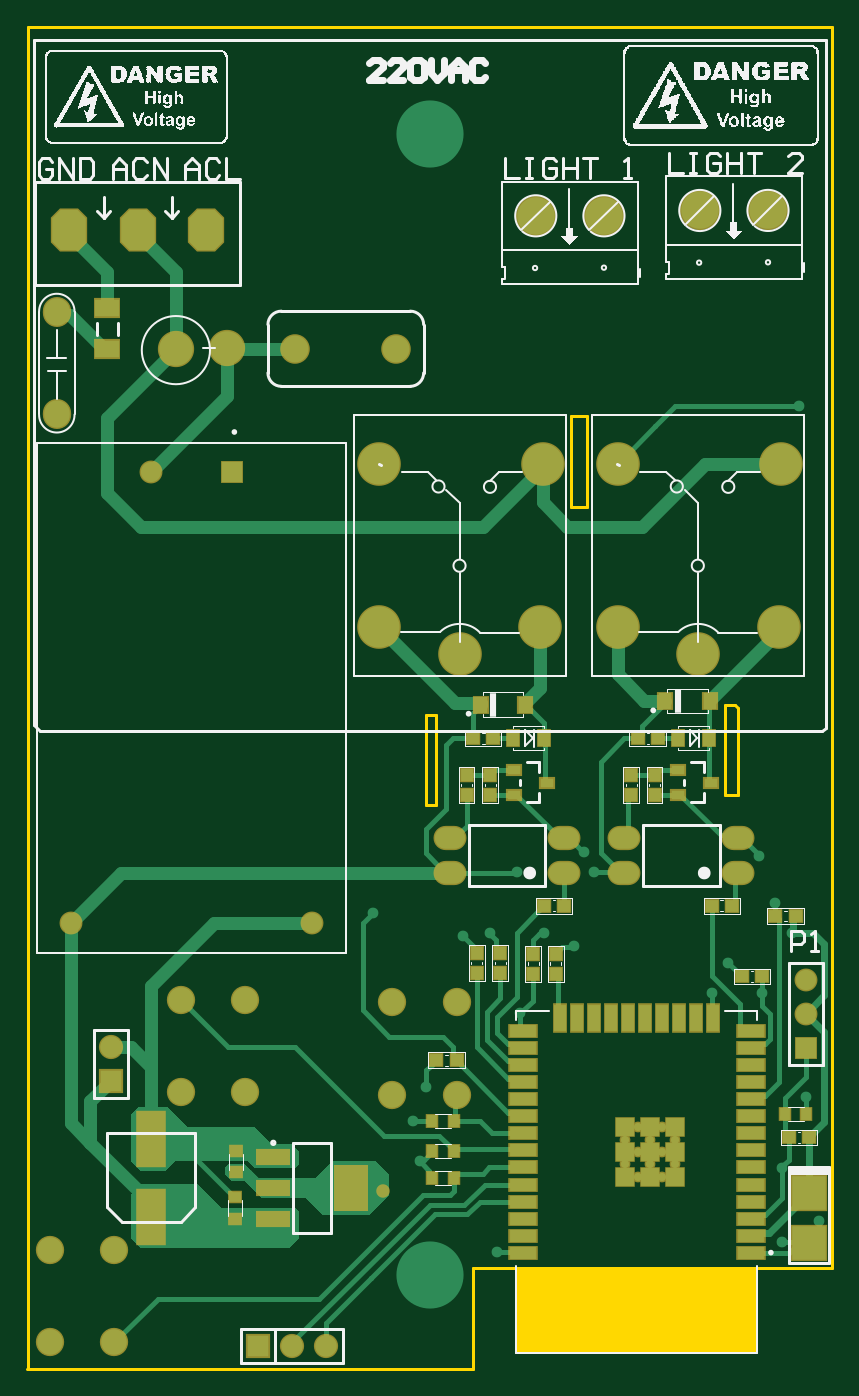
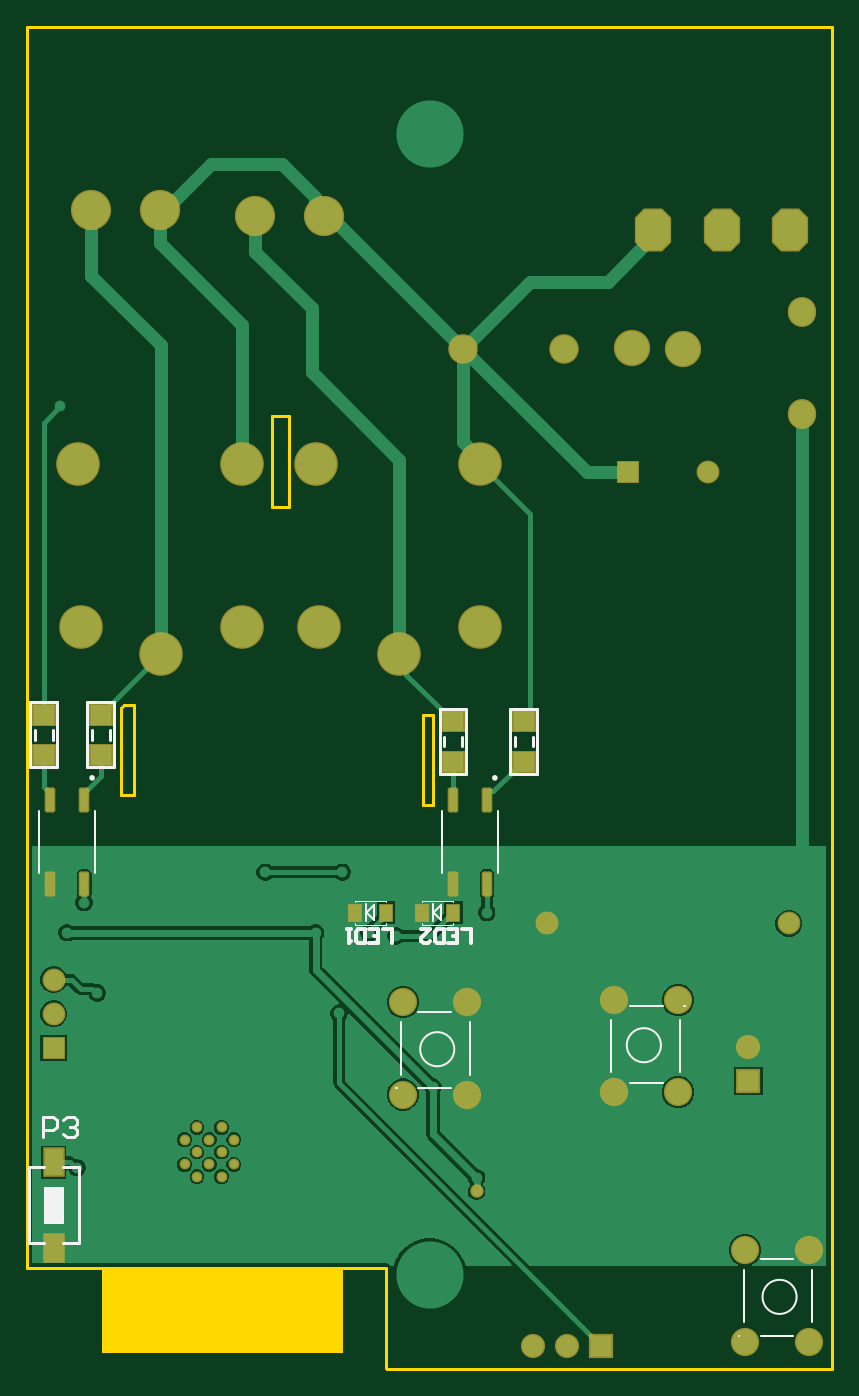
Circuit board: 10 layer files. Board 60.0 x 100.0 mm.
- bottom_copper: PCB1.GBL (20974 bytes)
- bottom_silk: PCB1.GBO (3846 bytes)
- paste: PCB1.GBP (1172 bytes)
- bottom_mask: PCB1.GBS (3121 bytes)
- outline: PCB1.GKO (991 bytes)
- outline: PCB1.GM1 (271 bytes)
- top_copper: PCB1.GTL (16661 bytes)
- top_silk: PCB1.GTO (58436 bytes)
- paste: PCB1.GTP (3091 bytes)
- top_mask: PCB1.GTS (5035 bytes)

=== bottom_copper: PCB1.GBL (20974 bytes, source omitted) ===
=== bottom_silk: PCB1.GBO ===
G04*
G04 #@! TF.GenerationSoftware,Altium Limited,Altium Designer,21.3.2 (30)*
G04*
G04 Layer_Color=32896*
%FSTAX24Y24*%
%MOIN*%
G70*
G04*
G04 #@! TF.SameCoordinates,FE128C83-0F67-4140-98D3-9062B7FE4468*
G04*
G04*
G04 #@! TF.FilePolarity,Positive*
G04*
G01*
G75*
%ADD10C,0.0079*%
%ADD11C,0.0070*%
%ADD12C,0.0100*%
%ADD15C,0.0040*%
%ADD16C,0.0050*%
%ADD88C,0.0060*%
%ADD89C,0.0118*%
%ADD90R,0.0500X0.1000*%
D10*
X009937Y017337D02*
G03*
X009937Y017337I-000039J0D01*
G01*
X021748D02*
G03*
X021748Y017337I-000039J0D01*
G01*
X02274Y017642D02*
X02321D01*
X02274D02*
Y019562D01*
X02352D01*
X02339Y018462D02*
Y018742D01*
X02286Y018462D02*
Y018742D01*
X02352Y017642D02*
Y019562D01*
X02321Y017642D02*
X02352D01*
X021067D02*
X021537D01*
X021067D02*
Y019562D01*
X021847D01*
X021717Y018462D02*
Y018742D01*
X021187Y018462D02*
Y018742D01*
X021847Y017642D02*
Y019562D01*
X021537Y017642D02*
X021847D01*
X008665Y017446D02*
X009135D01*
X008665D02*
Y019366D01*
X009445D01*
X009315Y018266D02*
Y018546D01*
X008785Y018266D02*
Y018546D01*
X009445Y017446D02*
Y019366D01*
X009135Y017446D02*
X009445D01*
X010732D02*
X011202D01*
X010732D02*
Y019366D01*
X011512D01*
X011382Y018266D02*
Y018546D01*
X010852Y018266D02*
Y018546D01*
X011512Y017446D02*
Y019366D01*
X011202Y017446D02*
X011512D01*
D11*
X012778Y00823D02*
X012788Y00824D01*
X004328Y010637D02*
X004338Y010647D01*
X002739Y000967D02*
X002749Y000977D01*
D12*
X023115Y003693D02*
X023565D01*
X022105D02*
X022555D01*
X022105D02*
Y005913D01*
X023565Y003693D02*
Y005913D01*
X023085Y004303D02*
Y005303D01*
X022585D02*
X023085D01*
X022585Y004303D02*
Y005303D01*
Y004303D02*
X023085D01*
X023115Y005913D02*
X023565D01*
X022105D02*
X022555D01*
X02315Y0068D02*
Y0074D01*
X02285D01*
X02275Y0073D01*
Y0071D01*
X02285Y007D01*
X02315D01*
X02255Y0073D02*
X02245Y0074D01*
X02225D01*
X02215Y0073D01*
Y0072D01*
X02225Y0071D01*
X02235D01*
X02225D01*
X02215Y007D01*
Y0069D01*
X02225Y0068D01*
X02245D01*
X02255Y0069D01*
D15*
X012022Y013036D02*
Y013086D01*
X011122Y013036D02*
X012022D01*
X011122D02*
Y013086D01*
X012022Y013686D02*
Y013736D01*
X011122D02*
X012022D01*
X011122Y013686D02*
Y013736D01*
X013991Y013036D02*
Y013086D01*
X013091Y013036D02*
X013991D01*
X013091D02*
Y013086D01*
X013991Y013686D02*
Y013736D01*
X013091D02*
X013991D01*
X013091Y013686D02*
Y013736D01*
D16*
X009813Y014547D02*
Y016358D01*
X011447Y014547D02*
Y016358D01*
X023258Y014547D02*
Y016358D01*
X021624Y014547D02*
Y016358D01*
X011472Y013156D02*
Y013616D01*
X011692Y013396D01*
X011472Y013156D02*
X011692Y013376D01*
X011722Y013136D02*
Y013636D01*
X013441Y013156D02*
Y013616D01*
X013661Y013396D01*
X013441Y013156D02*
X013661Y013376D01*
X013691Y013136D02*
Y013636D01*
D88*
X012088Y00938D02*
G03*
X012088Y00938I-0005J0D01*
G01*
X006028Y009497D02*
G03*
X006028Y009497I-0005J0D01*
G01*
X002049Y002117D02*
G03*
X002049Y002117I-0005J0D01*
G01*
X011188Y01048D02*
X012138D01*
X012638Y00863D02*
Y01017D01*
X011188Y00823D02*
X012138D01*
X010638Y00863D02*
Y01018D01*
X004978Y008397D02*
X005928D01*
X004478Y008707D02*
Y010247D01*
X004978Y010647D02*
X005928D01*
X006478Y008697D02*
Y010247D01*
X001149Y003217D02*
X002099D01*
X002599Y001367D02*
Y002907D01*
X001149Y000967D02*
X002099D01*
X000599Y001367D02*
Y002917D01*
D89*
X010612Y0125D02*
Y012894D01*
X010874D01*
X011267Y0125D02*
X011005D01*
Y012894D01*
X011267D01*
X011005Y012697D02*
X011136D01*
X011399Y0125D02*
Y012894D01*
X011595D01*
X011661Y012828D01*
Y012566D01*
X011595Y0125D01*
X011399D01*
X012055Y012894D02*
X011792D01*
X012055Y012631D01*
Y012566D01*
X011989Y0125D01*
X011858D01*
X011792Y012566D01*
X012927Y0125D02*
Y012894D01*
X013189D01*
X013583Y0125D02*
X01332D01*
Y012894D01*
X013583D01*
X01332Y012697D02*
X013451D01*
X013714Y0125D02*
Y012894D01*
X013911D01*
X013976Y012828D01*
Y012566D01*
X013911Y0125D01*
X013714D01*
X014107Y012894D02*
X014239D01*
X014173D01*
Y0125D01*
X014107Y012566D01*
D90*
X022835Y004803D02*
D03*
M02*

=== paste: PCB1.GBP ===
G04*
G04 #@! TF.GenerationSoftware,Altium Limited,Altium Designer,21.3.2 (30)*
G04*
G04 Layer_Color=128*
%FSTAX24Y24*%
%MOIN*%
G70*
G04*
G04 #@! TF.SameCoordinates,FE128C83-0F67-4140-98D3-9062B7FE4468*
G04*
G04*
G04 #@! TF.FilePolarity,Positive*
G04*
G01*
G75*
%ADD24R,0.0354X0.0472*%
G04:AMPARAMS|DCode=82|XSize=65.4mil|YSize=23.2mil|CornerRadius=2.9mil|HoleSize=0mil|Usage=FLASHONLY|Rotation=270.000|XOffset=0mil|YOffset=0mil|HoleType=Round|Shape=RoundedRectangle|*
%AMROUNDEDRECTD82*
21,1,0.0654,0.0174,0,0,270.0*
21,1,0.0595,0.0232,0,0,270.0*
1,1,0.0058,-0.0087,-0.0298*
1,1,0.0058,-0.0087,0.0298*
1,1,0.0058,0.0087,0.0298*
1,1,0.0058,0.0087,-0.0298*
%
%ADD82ROUNDEDRECTD82*%
%ADD83R,0.0551X0.0787*%
%ADD84R,0.0630X0.0591*%
D24*
X011122Y013386D02*
D03*
X012022D02*
D03*
X013091D02*
D03*
X013991D02*
D03*
D82*
X01013Y016683D02*
D03*
X01113D02*
D03*
Y014222D02*
D03*
X01013D02*
D03*
X021941D02*
D03*
X022941D02*
D03*
Y016683D02*
D03*
X021941D02*
D03*
D83*
X022835Y003543D02*
D03*
Y006063D02*
D03*
D84*
X02313Y019193D02*
D03*
Y018012D02*
D03*
X021457Y019193D02*
D03*
Y018012D02*
D03*
X009055Y018996D02*
D03*
Y017815D02*
D03*
X011122Y018996D02*
D03*
Y017815D02*
D03*
M02*

=== bottom_mask: PCB1.GBS ===
G04*
G04 #@! TF.GenerationSoftware,Altium Limited,Altium Designer,21.3.2 (30)*
G04*
G04 Layer_Color=16711935*
%FSTAX24Y24*%
%MOIN*%
G70*
G04*
G04 #@! TF.SameCoordinates,FE128C83-0F67-4140-98D3-9062B7FE4468*
G04*
G04*
G04 #@! TF.FilePolarity,Negative*
G04*
G01*
G75*
%ADD40R,0.0434X0.0552*%
%ADD51C,0.0671*%
%ADD52R,0.0671X0.0671*%
%ADD53C,0.0867*%
G04:AMPARAMS|DCode=54|XSize=106.4mil|YSize=126.1mil|CornerRadius=0mil|HoleSize=0mil|Usage=FLASHONLY|Rotation=180.000|XOffset=0mil|YOffset=0mil|HoleType=Round|Shape=Octagon|*
%AMOCTAGOND54*
4,1,8,0.0266,-0.0631,-0.0266,-0.0631,-0.0532,-0.0364,-0.0532,0.0364,-0.0266,0.0631,0.0266,0.0631,0.0532,0.0364,0.0532,-0.0364,0.0266,-0.0631,0.0*
%
%ADD54OCTAGOND54*%

%ADD55O,0.0830X0.0880*%
%ADD56C,0.0710*%
%ADD57R,0.0710X0.0710*%
%ADD58C,0.1064*%
%ADD59R,0.0710X0.0710*%
%ADD60C,0.1180*%
%ADD61C,0.1280*%
%ADD62C,0.0830*%
%ADD63C,0.0316*%
%ADD64C,0.0395*%
G04:AMPARAMS|DCode=85|XSize=73.4mil|YSize=31.2mil|CornerRadius=6.9mil|HoleSize=0mil|Usage=FLASHONLY|Rotation=270.000|XOffset=0mil|YOffset=0mil|HoleType=Round|Shape=RoundedRectangle|*
%AMROUNDEDRECTD85*
21,1,0.0734,0.0174,0,0,270.0*
21,1,0.0595,0.0312,0,0,270.0*
1,1,0.0138,-0.0087,-0.0298*
1,1,0.0138,-0.0087,0.0298*
1,1,0.0138,0.0087,0.0298*
1,1,0.0138,0.0087,-0.0298*
%
%ADD85ROUNDEDRECTD85*%
%ADD86R,0.0631X0.0867*%
%ADD87R,0.0710X0.0671*%
D40*
X011122Y013386D02*
D03*
X012022D02*
D03*
X013091D02*
D03*
X013991D02*
D03*
D51*
X022835Y011417D02*
D03*
Y010417D02*
D03*
X00128Y013071D02*
D03*
X008366D02*
D03*
X003642Y026299D02*
D03*
D52*
X022835Y009417D02*
D03*
X006004Y026299D02*
D03*
D53*
X007874Y029921D02*
D03*
X010827D02*
D03*
D54*
X005248Y033394D02*
D03*
X003248D02*
D03*
X001248D02*
D03*
D55*
X000886Y031004D02*
D03*
Y028004D02*
D03*
D56*
X002461Y009449D02*
D03*
X008776Y000689D02*
D03*
X007776D02*
D03*
D57*
X002461Y008449D02*
D03*
D58*
X005868Y029931D02*
D03*
X004368Y029911D02*
D03*
D59*
X006776Y000689D02*
D03*
D60*
X019732Y033976D02*
D03*
X021732D02*
D03*
X016921Y033819D02*
D03*
X014921D02*
D03*
D61*
X012697Y020965D02*
D03*
X010335Y026555D02*
D03*
X015135D02*
D03*
X010335Y021752D02*
D03*
X015059D02*
D03*
X022047D02*
D03*
X017323D02*
D03*
X022123Y026555D02*
D03*
X017323D02*
D03*
X019685Y020965D02*
D03*
D62*
X010718Y01076D02*
D03*
X012598Y00805D02*
D03*
X010718D02*
D03*
X012598Y01076D02*
D03*
X006398Y008117D02*
D03*
X004518Y010827D02*
D03*
X006398D02*
D03*
X004518Y008117D02*
D03*
X000679Y003497D02*
D03*
X002559Y000787D02*
D03*
X000679D02*
D03*
X002559Y003497D02*
D03*
D63*
X017912Y007087D02*
D03*
X018635D02*
D03*
X017551Y006725D02*
D03*
X018274D02*
D03*
X018996D02*
D03*
X017912Y006364D02*
D03*
X018635D02*
D03*
X017551Y006003D02*
D03*
X018274D02*
D03*
X018996D02*
D03*
X017912Y005642D02*
D03*
X018635D02*
D03*
D64*
X010433Y005217D02*
D03*
D85*
X01013Y016683D02*
D03*
X01113D02*
D03*
Y014222D02*
D03*
X01013D02*
D03*
X021941D02*
D03*
X022941D02*
D03*
Y016683D02*
D03*
X021941D02*
D03*
D86*
X022835Y003543D02*
D03*
Y006063D02*
D03*
D87*
X02313Y019193D02*
D03*
Y018012D02*
D03*
X021457Y019193D02*
D03*
Y018012D02*
D03*
X009055Y018996D02*
D03*
Y017815D02*
D03*
X011122Y018996D02*
D03*
Y017815D02*
D03*
M02*

=== outline: PCB1.GKO ===
G04*
G04 #@! TF.GenerationSoftware,Altium Limited,Altium Designer,21.3.2 (30)*
G04*
G04 Layer_Color=16711935*
%FSTAX24Y24*%
%MOIN*%
G70*
G04*
G04 #@! TF.SameCoordinates,FE128C83-0F67-4140-98D3-9062B7FE4468*
G04*
G04*
G04 #@! TF.FilePolarity,Positive*
G04*
G01*
G75*
%ADD12C,0.0100*%
G36*
X021423Y000463D02*
X014337D01*
Y002943D01*
X021423D01*
Y000463D01*
D02*
G37*
D12*
X015945Y025295D02*
Y027953D01*
Y025295D02*
X016437D01*
Y027953D01*
X015945D02*
X016437D01*
X020472Y019488D02*
X020762D01*
X020866Y019384D01*
Y016831D02*
Y019384D01*
X020472Y016831D02*
Y019488D01*
Y016831D02*
X020866D01*
X011713Y016535D02*
Y019193D01*
Y016535D02*
X012008D01*
Y019193D01*
X011713D02*
X012008D01*
X013091Y002953D02*
X022539D01*
X023329Y002955D02*
X023617D01*
X022542D02*
X023329D01*
X022539Y002953D02*
X022542Y002955D01*
X013091Y002264D02*
Y002953D01*
Y00002D02*
Y002264D01*
X013071Y0D02*
X013091Y00002D01*
X0Y0D02*
X013071D01*
X023622Y03937D02*
X023622Y002955D01*
X000024Y0D02*
Y03937D01*
X023622D01*
M02*

=== outline: PCB1.GM1 ===
G04*
G04 #@! TF.GenerationSoftware,Altium Limited,Altium Designer,21.3.2 (30)*
G04*
G04 Layer_Color=16711935*
%FSTAX24Y24*%
%MOIN*%
G70*
G04*
G04 #@! TF.SameCoordinates,FE128C83-0F67-4140-98D3-9062B7FE4468*
G04*
G04*
G04 #@! TF.FilePolarity,Positive*
G04*
G01*
G75*
M02*

=== top_copper: PCB1.GTL (16661 bytes, source omitted) ===
=== top_silk: PCB1.GTO (58436 bytes, source omitted) ===
=== paste: PCB1.GTP ===
G04*
G04 #@! TF.GenerationSoftware,Altium Limited,Altium Designer,21.3.2 (30)*
G04*
G04 Layer_Color=8421504*
%FSTAX24Y24*%
%MOIN*%
G70*
G04*
G04 #@! TF.SameCoordinates,FE128C83-0F67-4140-98D3-9062B7FE4468*
G04*
G04*
G04 #@! TF.FilePolarity,Positive*
G04*
G01*
G75*
%ADD19R,0.0315X0.0354*%
%ADD20R,0.0394X0.0374*%
%ADD21R,0.0394X0.0276*%
%ADD22R,0.0787X0.1575*%
%ADD23R,0.0984X0.0984*%
%ADD24R,0.0354X0.0472*%
%ADD25R,0.0709X0.0512*%
%ADD26R,0.0354X0.0315*%
%ADD27R,0.0374X0.0394*%
%ADD28R,0.0394X0.0472*%
%ADD29O,0.0886X0.0630*%
%ADD30R,0.0524X0.0524*%
%ADD31R,0.0787X0.0354*%
%ADD32R,0.0354X0.0787*%
%ADD33R,0.0945X0.1299*%
%ADD34R,0.0945X0.0394*%
D19*
X01189Y006398D02*
D03*
X01252D02*
D03*
X01189Y007283D02*
D03*
X01252D02*
D03*
X022224Y00748D02*
D03*
X022854D02*
D03*
X01252Y00561D02*
D03*
X01189D02*
D03*
D20*
X012598Y009055D02*
D03*
X012008D02*
D03*
X018504Y018504D02*
D03*
X017913D02*
D03*
X020669Y013583D02*
D03*
X020079D02*
D03*
X021555Y011516D02*
D03*
X020965D02*
D03*
X022539Y013287D02*
D03*
X021949D02*
D03*
X013091Y018504D02*
D03*
X013681D02*
D03*
X015748Y013583D02*
D03*
X015157D02*
D03*
X022343Y006791D02*
D03*
X022933D02*
D03*
D21*
X015246Y017196D02*
D03*
X014284Y016834D02*
D03*
X014281Y017578D02*
D03*
X019104D02*
D03*
X019106Y016834D02*
D03*
X020069Y017196D02*
D03*
D22*
X003642Y004469D02*
D03*
Y006752D02*
D03*
D23*
X022933Y005157D02*
D03*
Y003701D02*
D03*
D24*
X015157Y018504D02*
D03*
X014257D02*
D03*
X019994D02*
D03*
X019094D02*
D03*
D25*
X002362Y031102D02*
D03*
Y029921D02*
D03*
D26*
X006102Y005039D02*
D03*
Y004409D02*
D03*
X006122Y005768D02*
D03*
Y006398D02*
D03*
D27*
X013583Y017421D02*
D03*
Y016831D02*
D03*
X012894Y017421D02*
D03*
Y016831D02*
D03*
X018406Y017421D02*
D03*
Y016831D02*
D03*
X017717Y017421D02*
D03*
Y016831D02*
D03*
X015512Y011594D02*
D03*
Y012185D02*
D03*
X014843Y011594D02*
D03*
Y012185D02*
D03*
X013878Y011614D02*
D03*
Y012205D02*
D03*
X013189Y011614D02*
D03*
Y012205D02*
D03*
D28*
X013307Y019488D02*
D03*
X014608D02*
D03*
X01872Y019587D02*
D03*
X020021D02*
D03*
D29*
X01752Y014559D02*
D03*
Y015559D02*
D03*
X020866D02*
D03*
Y014559D02*
D03*
X012402D02*
D03*
Y015559D02*
D03*
X015748D02*
D03*
Y014559D02*
D03*
D30*
X017551Y007087D02*
D03*
X018274D02*
D03*
X018996D02*
D03*
X017551Y006364D02*
D03*
X018274D02*
D03*
X018996D02*
D03*
X017551Y005642D02*
D03*
X018274D02*
D03*
X018996D02*
D03*
D31*
X014533Y003411D02*
D03*
Y003911D02*
D03*
Y004411D02*
D03*
Y004911D02*
D03*
Y005411D02*
D03*
Y005911D02*
D03*
Y006411D02*
D03*
Y006911D02*
D03*
Y007411D02*
D03*
Y007911D02*
D03*
Y008411D02*
D03*
Y008911D02*
D03*
Y009411D02*
D03*
Y009911D02*
D03*
X021226D02*
D03*
Y009411D02*
D03*
Y008911D02*
D03*
Y008411D02*
D03*
Y007911D02*
D03*
Y007411D02*
D03*
Y006911D02*
D03*
Y006411D02*
D03*
Y005911D02*
D03*
Y005411D02*
D03*
Y004911D02*
D03*
Y004411D02*
D03*
Y003911D02*
D03*
Y003411D02*
D03*
D32*
X01563Y010305D02*
D03*
X01613D02*
D03*
X01663D02*
D03*
X01713D02*
D03*
X01763D02*
D03*
X01813D02*
D03*
X01863D02*
D03*
X01913D02*
D03*
X01963D02*
D03*
X02013D02*
D03*
D33*
X009508Y005315D02*
D03*
D34*
X007224Y004409D02*
D03*
Y005315D02*
D03*
Y00622D02*
D03*
M02*

=== top_mask: PCB1.GTS ===
G04*
G04 #@! TF.GenerationSoftware,Altium Limited,Altium Designer,21.3.2 (30)*
G04*
G04 Layer_Color=8388736*
%FSTAX24Y24*%
%MOIN*%
G70*
G04*
G04 #@! TF.SameCoordinates,FE128C83-0F67-4140-98D3-9062B7FE4468*
G04*
G04*
G04 #@! TF.FilePolarity,Negative*
G04*
G01*
G75*
%ADD35R,0.0395X0.0434*%
%ADD36R,0.0454X0.0434*%
%ADD37R,0.0474X0.0356*%
%ADD38R,0.0867X0.1655*%
%ADD39R,0.1064X0.1064*%
%ADD40R,0.0434X0.0552*%
%ADD41R,0.0789X0.0592*%
%ADD42R,0.0434X0.0395*%
%ADD43R,0.0434X0.0454*%
%ADD44R,0.0474X0.0552*%
%ADD45O,0.0966X0.0710*%
%ADD46R,0.0604X0.0604*%
%ADD47R,0.0867X0.0434*%
%ADD48R,0.0434X0.0867*%
%ADD49R,0.1025X0.1379*%
%ADD50R,0.1025X0.0474*%
%ADD51C,0.0671*%
%ADD52R,0.0671X0.0671*%
%ADD53C,0.0867*%
G04:AMPARAMS|DCode=54|XSize=106.4mil|YSize=126.1mil|CornerRadius=0mil|HoleSize=0mil|Usage=FLASHONLY|Rotation=180.000|XOffset=0mil|YOffset=0mil|HoleType=Round|Shape=Octagon|*
%AMOCTAGOND54*
4,1,8,0.0266,-0.0631,-0.0266,-0.0631,-0.0532,-0.0364,-0.0532,0.0364,-0.0266,0.0631,0.0266,0.0631,0.0532,0.0364,0.0532,-0.0364,0.0266,-0.0631,0.0*
%
%ADD54OCTAGOND54*%

%ADD55O,0.0830X0.0880*%
%ADD56C,0.0710*%
%ADD57R,0.0710X0.0710*%
%ADD58C,0.1064*%
%ADD59R,0.0710X0.0710*%
%ADD60C,0.1180*%
%ADD61C,0.1280*%
%ADD62C,0.0830*%
%ADD63C,0.0316*%
%ADD64C,0.0395*%
D35*
X01189Y006398D02*
D03*
X01252D02*
D03*
X01189Y007283D02*
D03*
X01252D02*
D03*
X022224Y00748D02*
D03*
X022854D02*
D03*
X01252Y00561D02*
D03*
X01189D02*
D03*
D36*
X012598Y009055D02*
D03*
X012008D02*
D03*
X018504Y018504D02*
D03*
X017913D02*
D03*
X020669Y013583D02*
D03*
X020079D02*
D03*
X021555Y011516D02*
D03*
X020965D02*
D03*
X022539Y013287D02*
D03*
X021949D02*
D03*
X013091Y018504D02*
D03*
X013681D02*
D03*
X015748Y013583D02*
D03*
X015157D02*
D03*
X022343Y006791D02*
D03*
X022933D02*
D03*
D37*
X015246Y017196D02*
D03*
X014284Y016834D02*
D03*
X014281Y017578D02*
D03*
X019104D02*
D03*
X019106Y016834D02*
D03*
X020069Y017196D02*
D03*
D38*
X003642Y004469D02*
D03*
Y006752D02*
D03*
D39*
X022933Y005157D02*
D03*
Y003701D02*
D03*
D40*
X015157Y018504D02*
D03*
X014257D02*
D03*
X019994D02*
D03*
X019094D02*
D03*
D41*
X002362Y031102D02*
D03*
Y029921D02*
D03*
D42*
X006102Y005039D02*
D03*
Y004409D02*
D03*
X006122Y005768D02*
D03*
Y006398D02*
D03*
D43*
X013583Y017421D02*
D03*
Y016831D02*
D03*
X012894Y017421D02*
D03*
Y016831D02*
D03*
X018406Y017421D02*
D03*
Y016831D02*
D03*
X017717Y017421D02*
D03*
Y016831D02*
D03*
X015512Y011594D02*
D03*
Y012185D02*
D03*
X014843Y011594D02*
D03*
Y012185D02*
D03*
X013878Y011614D02*
D03*
Y012205D02*
D03*
X013189Y011614D02*
D03*
Y012205D02*
D03*
D44*
X013307Y019488D02*
D03*
X014608D02*
D03*
X01872Y019587D02*
D03*
X020021D02*
D03*
D45*
X01752Y014559D02*
D03*
Y015559D02*
D03*
X020866D02*
D03*
Y014559D02*
D03*
X012402D02*
D03*
Y015559D02*
D03*
X015748D02*
D03*
Y014559D02*
D03*
D46*
X017551Y007087D02*
D03*
X018274D02*
D03*
X018996D02*
D03*
X017551Y006364D02*
D03*
X018274D02*
D03*
X018996D02*
D03*
X017551Y005642D02*
D03*
X018274D02*
D03*
X018996D02*
D03*
D47*
X014533Y003411D02*
D03*
Y003911D02*
D03*
Y004411D02*
D03*
Y004911D02*
D03*
Y005411D02*
D03*
Y005911D02*
D03*
Y006411D02*
D03*
Y006911D02*
D03*
Y007411D02*
D03*
Y007911D02*
D03*
Y008411D02*
D03*
Y008911D02*
D03*
Y009411D02*
D03*
Y009911D02*
D03*
X021226D02*
D03*
Y009411D02*
D03*
Y008911D02*
D03*
Y008411D02*
D03*
Y007911D02*
D03*
Y007411D02*
D03*
Y006911D02*
D03*
Y006411D02*
D03*
Y005911D02*
D03*
Y005411D02*
D03*
Y004911D02*
D03*
Y004411D02*
D03*
Y003911D02*
D03*
Y003411D02*
D03*
D48*
X01563Y010305D02*
D03*
X01613D02*
D03*
X01663D02*
D03*
X01713D02*
D03*
X01763D02*
D03*
X01813D02*
D03*
X01863D02*
D03*
X01913D02*
D03*
X01963D02*
D03*
X02013D02*
D03*
D49*
X009508Y005315D02*
D03*
D50*
X007224Y004409D02*
D03*
Y005315D02*
D03*
Y00622D02*
D03*
D51*
X022835Y011417D02*
D03*
Y010417D02*
D03*
X00128Y013071D02*
D03*
X008366D02*
D03*
X003642Y026299D02*
D03*
D52*
X022835Y009417D02*
D03*
X006004Y026299D02*
D03*
D53*
X007874Y029921D02*
D03*
X010827D02*
D03*
D54*
X005248Y033394D02*
D03*
X003248D02*
D03*
X001248D02*
D03*
D55*
X000886Y031004D02*
D03*
Y028004D02*
D03*
D56*
X002461Y009449D02*
D03*
X008776Y000689D02*
D03*
X007776D02*
D03*
D57*
X002461Y008449D02*
D03*
D58*
X005868Y029931D02*
D03*
X004368Y029911D02*
D03*
D59*
X006776Y000689D02*
D03*
D60*
X019732Y033976D02*
D03*
X021732D02*
D03*
X016921Y033819D02*
D03*
X014921D02*
D03*
D61*
X012697Y020965D02*
D03*
X010335Y026555D02*
D03*
X015135D02*
D03*
X010335Y021752D02*
D03*
X015059D02*
D03*
X022047D02*
D03*
X017323D02*
D03*
X022123Y026555D02*
D03*
X017323D02*
D03*
X019685Y020965D02*
D03*
D62*
X010718Y01076D02*
D03*
X012598Y00805D02*
D03*
X010718D02*
D03*
X012598Y01076D02*
D03*
X006398Y008117D02*
D03*
X004518Y010827D02*
D03*
X006398D02*
D03*
X004518Y008117D02*
D03*
X000679Y003497D02*
D03*
X002559Y000787D02*
D03*
X000679D02*
D03*
X002559Y003497D02*
D03*
D63*
X017912Y007087D02*
D03*
X018635D02*
D03*
X017551Y006725D02*
D03*
X018274D02*
D03*
X018996D02*
D03*
X017912Y006364D02*
D03*
X018635D02*
D03*
X017551Y006003D02*
D03*
X018274D02*
D03*
X018996D02*
D03*
X017912Y005642D02*
D03*
X018635D02*
D03*
D64*
X010433Y005217D02*
D03*
M02*

